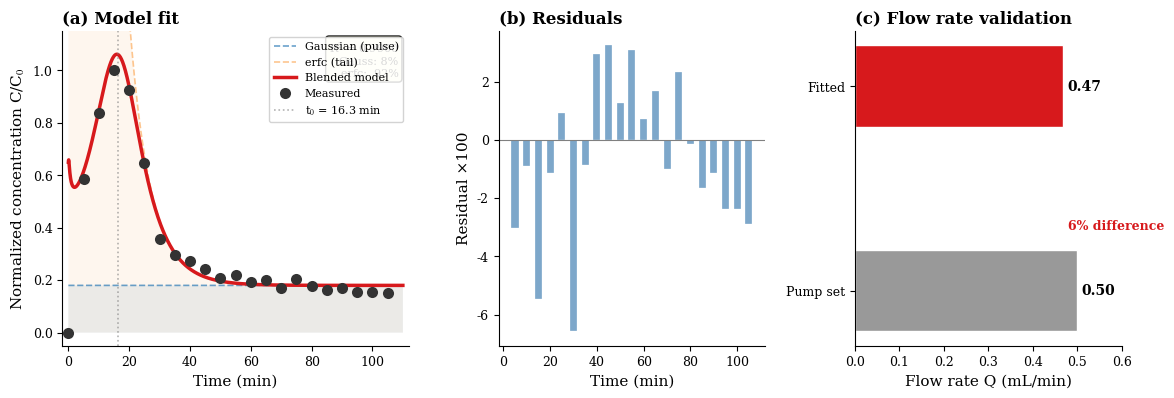
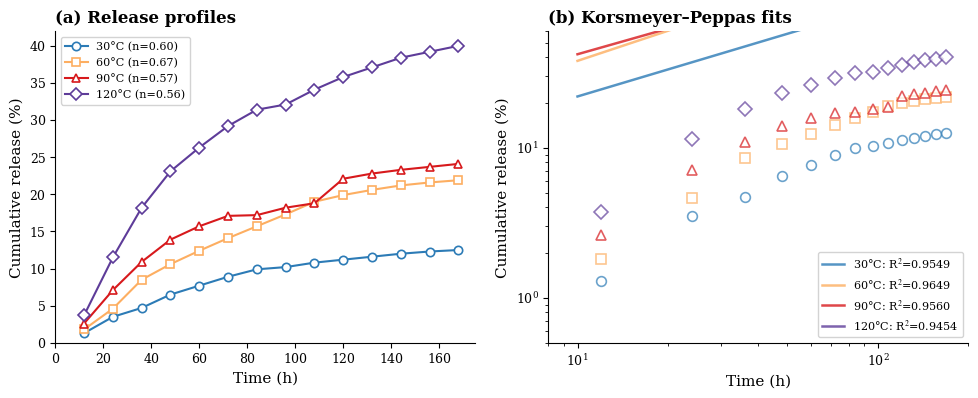
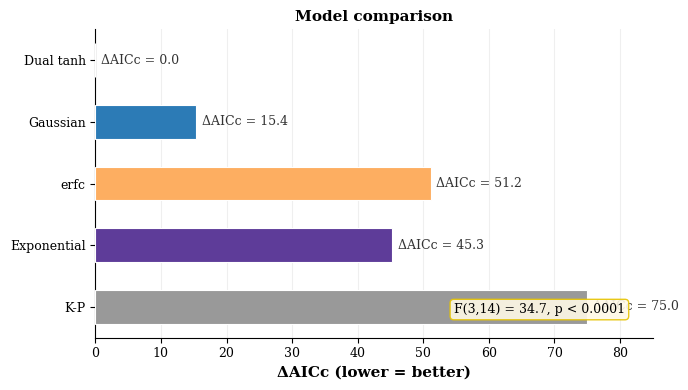
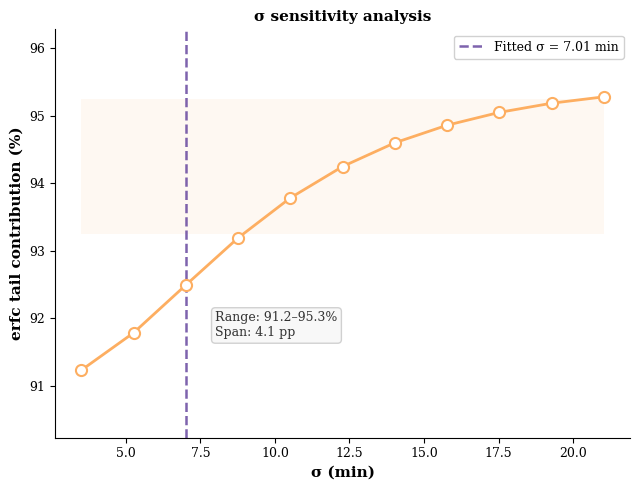
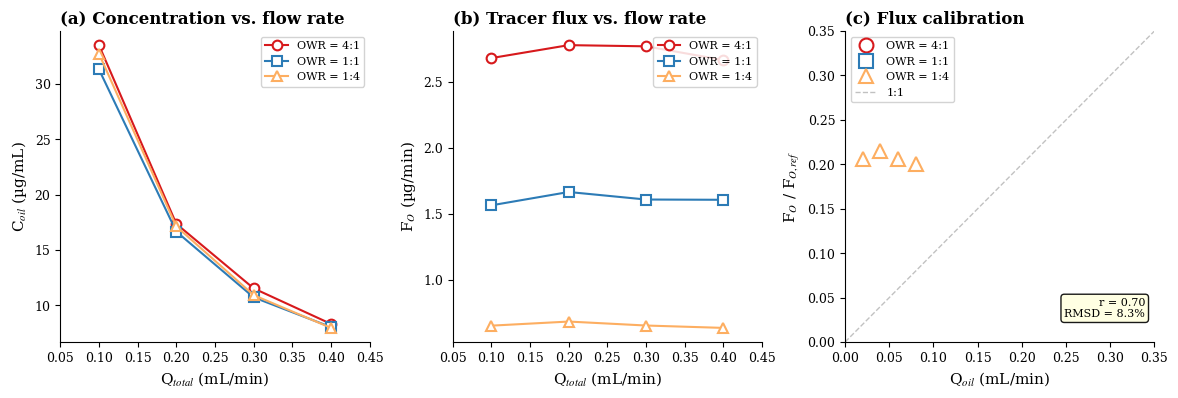

Reproduce these figures in Python, in order.
# -*- coding: utf-8 -*-
"""
Fresh figure generation — following exact style spec.

Style spec:
  Palette:  Red #d7191c, Blue #2c7bb6, Orange #fdae61, Data #333333
  Font:     Times New Roman, title 10pt bold left, labels 11pt
  Panels:   (a)(b)(c) bold left, no top/right spines, axis 0.8pt
  Markers:  Black filled circles, semi-transparent fills
  Annotate: Yellow rounded box for stats, legend in box
  Output:   SVG+PDF+PNG, 300dpi, bbox tight
"""
import numpy as np
from scipy.special import erfc
from scipy.integrate import trapezoid
from scipy import stats as sp_stats
import matplotlib
matplotlib.use('Agg')
import matplotlib.pyplot as plt

# ── Style ──────────────────────────────────────────────
plt.rcParams.update({
    'font.family': 'serif',
    'font.serif': ['Times New Roman', 'DejaVu Serif'],
    'mathtext.fontset': 'stix',
    'font.size': 10,
    'axes.labelsize': 11,
    'xtick.labelsize': 9,
    'ytick.labelsize': 9,
    'legend.fontsize': 8,
    'figure.facecolor': 'white',
    'axes.facecolor': 'white',
    'axes.spines.top': False,
    'axes.spines.right': False,
    'axes.linewidth': 0.8,
    'savefig.dpi': 300,
    'savefig.bbox': 'tight',
})

# ── Palette ────────────────────────────────────────────
RED   = '#d7191c'
BLUE  = '#2c7bb6'
ORANGE= '#fdae61'
DARK  = '#333333'
GRAY  = '#999999'
PURPLE= '#5e3c99'

# ── Corrected parameters ───────────────────────────────
cb    = 0.18003
A_amp = 0.1000
a_tail= 50.0
alpha = 1200.0
Q_mL  = 0.4689
t0    = 16.338
sigma0= 7.011

x_mm  = 1000.0
d_mm  = 1.0
XPD2  = x_mm * np.pi * d_mm * d_mm
Q_mm3 = Q_mL * 1000.0
Pe    = x_mm / alpha
v_mm  = 4.0 * Q_mm3 / (np.pi * d_mm * d_mm)
MRT   = x_mm / v_mm
MRT_p = x_mm / (4*500/(np.pi*d_mm*d_mm))

print(f'Parameters: Q={Q_mL:.4f} mL/min  Pe={Pe:.3f}  MRT={MRT:.2f}/{MRT_p:.2f} min')

# ── Data ───────────────────────────────────────────────
t_dat = np.array([0,5,10,15,20,25,30,35,40,45,50,55,60,65,70,75,80,85,90,95,100,105])
c_dat = np.array([0,0.58438,0.83879,1.0,0.92443,0.64736,0.35516,0.29471,0.27204,
                  0.24433,0.20907,0.21914,0.19144,0.19899,0.17128,0.20403,
                  0.17884,0.16373,0.16877,0.15617,0.15617,0.15113])
m  = t_dat > 0
tf = t_dat[m]
cf = c_dat[m]
ts = np.linspace(0.01, 110, 2000)

# ── Model ──────────────────────────────────────────────
def btc(t, s):
    den = np.sqrt(np.abs(16*alpha*Q_mm3*t*np.pi*d_mm*d_mm)) + 1e-300
    z   = (XPD2 - 4*Q_mm3*t) / den
    cr  = cb + (A_amp*d_mm)/den * np.exp(-z*z)
    cf_ = cb + (a_tail/2)*erfc(-z)
    w   = 0.5*(1 + np.tanh((t0 - t)/s))
    return cr, cf_, w, w*cr + (1-w)*cf_

cr, cf_, w, blend = btc(ts, sigma0)
pred = blend[np.searchsorted(ts, tf)]
r2   = 1 - np.sum((cf-pred)**2) / np.sum((cf-np.mean(cf))**2)
Ti   = trapezoid(blend, ts)
gp   = 100*trapezoid(w*cr, ts)/Ti
ep   = 100*trapezoid((1-w)*cf_, ts)/Ti
qdev = abs(Q_mL-0.50)/0.50*100

print(f'R2={r2:.4f}  Gauss={gp:.0f}%  erfc={ep:.0f}%  Qdev={qdev:.1f}%')

BASE = r'c:\Users\郝\Desktop\claude\四氧化三铁环氧树脂拟合\ESP-T_投稿文件'

def save(fig, name):
    for fmt in ['svg', 'pdf', 'png']:
        fig.savefig(f'{BASE}\\{name}.{fmt}', dpi=300, facecolor='white')
    plt.close(fig)
    print(f'  {name} saved')

# ════════════════════════════════════════════════════════
# FIGURE 1 — BTC Fitting (3-panel)
# ════════════════════════════════════════════════════════
fig, axes = plt.subplots(1, 3, figsize=(12, 4.2),
                         gridspec_kw={'width_ratios': [1.3, 1, 1]})

# (a) Model fit
ax = axes[0]
ax.fill_between(ts, 0, cr,  alpha=0.10, color=BLUE,   ec='none')
ax.fill_between(ts, 0, cf_, alpha=0.10, color=ORANGE, ec='none')
ax.plot(ts, cr,   '--', color=BLUE,   lw=1.2, alpha=0.7, label='Gaussian (pulse)')
ax.plot(ts, cf_,  '--', color=ORANGE, lw=1.2, alpha=0.7, label='erfc (tail)')
ax.plot(ts, blend,'-',  color=RED,    lw=2.5,             label='Blended model')
ax.plot(t_dat, c_dat, 'o', color=DARK, ms=8, mfc=DARK, mew=0, zorder=10, label='Measured')
ax.axvline(x=t0, color='gray', ls=':', lw=1.2, alpha=0.6,
           label=f't$_0$ = {t0:.1f} min')
ax.set_xlabel('Time (min)')
ax.set_ylabel('Normalized concentration C/C$_0$')
ax.set_title('(a) Model fit', loc='left', fontweight='bold')
ax.legend(frameon=True, framealpha=0.85, edgecolor='#ccc', fontsize=8, loc='upper right')
ax.set_xlim(-2, 112)
ax.set_ylim(-0.05, 1.15)
ax.annotate(f'R$^2$ = {r2:.4f}\nGauss: {gp:.0f}%\nerfc:  {ep:.0f}%',
            xy=(0.97, 0.97), xycoords='axes fraction', ha='right', va='top',
            fontsize=8, bbox=dict(boxstyle='round', fc='lightyellow', alpha=0.9))

# (b) Residuals
ax = axes[1]
ax.bar(tf, (cf-pred)*100, color='steelblue', width=3, alpha=0.7,
       edgecolor='white', lw=0.3)
ax.axhline(y=0, color='gray', lw=0.8)
ax.set_xlabel('Time (min)')
ax.set_ylabel('Residual \u00d7100')
ax.set_title('(b) Residuals', loc='left', fontweight='bold')
ax.set_xlim(-2, 112)

# (c) Flow rate validation
ax = axes[2]
ax.barh(['Pump set', 'Fitted'], [0.50, Q_mL], height=0.4,
        color=[GRAY, RED], edgecolor='white')
ax.set_xlabel('Flow rate Q (mL/min)')
ax.set_title('(c) Flow rate validation', loc='left', fontweight='bold')
ax.set_xlim(0, 0.6)
for v, y in [(0.50, 0), (Q_mL, 1)]:
    ax.text(v+0.01, y, f'{v:.2f}', va='center', fontsize=10, fontweight='bold')
ax.annotate(f'{qdev:.0f}% difference', xy=(0.48, 0.3),
            fontsize=9, color=RED, fontweight='bold')

plt.tight_layout(pad=1.5)
save(fig, 'Figure_1_BTC')

# ════════════════════════════════════════════════════════
# FIGURE 2 — K-P Release Kinetics (dual panel)
# ════════════════════════════════════════════════════════
temps   = [30, 60, 90, 120]
n_vals  = [0.59827, 0.66646, 0.5684, 0.55569]
K_vals  = [0.05538, 0.08177, 0.11344, 0.19642]
r2_kp   = [0.95489, 0.9649, 0.95599, 0.94537]
kp_c    = [BLUE, ORANGE, RED, PURPLE]
mk      = ['o', 's', '^', 'D']
t_h     = np.array([12,24,36,48,60,72,84,96,108,120,132,144,156,168])
rel = {
    30:  [0.013,0.035,0.047,0.065,0.077,0.089,0.099,0.102,0.108,0.112,0.116,0.120,0.123,0.125],
    60:  [0.018,0.046,0.085,0.106,0.124,0.141,0.157,0.173,0.190,0.199,0.206,0.212,0.216,0.219],
    90:  [0.026,0.071,0.109,0.139,0.157,0.171,0.172,0.182,0.188,0.221,0.228,0.233,0.237,0.241],
    120: [0.037,0.115,0.182,0.231,0.263,0.292,0.314,0.321,0.341,0.358,0.371,0.384,0.392,0.400],
}

fig, axes = plt.subplots(1, 2, figsize=(10, 4.2))

# (a) Release curves
ax = axes[0]
for i, T in enumerate(temps):
    mt = np.array(rel[T])
    ax.plot(t_h, mt*100, f'{mk[i]}-', color=kp_c[i], ms=6, lw=1.5,
            mfc='white', mew=1.2, label=f'{T}\u00b0C (n={n_vals[i]:.2f})')
ax.set_xlabel('Time (h)')
ax.set_ylabel('Cumulative release (%)')
ax.set_title('(a) Release profiles', loc='left', fontweight='bold')
ax.legend(frameon=True, framealpha=0.85, edgecolor='#ccc', fontsize=8)
ax.set_xlim(0, 175); ax.set_ylim(0, 42)

# (b) K-P log-log fits
ax = axes[1]
tk = np.logspace(np.log10(10), np.log10(170), 50)
for i, T in enumerate(temps):
    mt = np.array(rel[T])
    mkp = mt < 0.6
    ax.plot(t_h[mkp], mt[mkp]*100, mk[i], color=kp_c[i],
            ms=7, mfc='white', mew=1.2, alpha=0.7)
    ax.plot(tk, K_vals[i]*tk**n_vals[i]*100, '-', color=kp_c[i],
            lw=1.8, alpha=0.8, label=f'{T}\u00b0C: R$^2$={r2_kp[i]:.4f}')
ax.set_xscale('log'); ax.set_yscale('log')
ax.set_xlabel('Time (h)')
ax.set_ylabel('Cumulative release (%)')
ax.set_title('(b) Korsmeyer\u2013Peppas fits', loc='left', fontweight='bold')
ax.legend(frameon=True, framealpha=0.85, edgecolor='#ccc', fontsize=8)
ax.set_xlim(8, 200); ax.set_ylim(0.5, 60)

plt.tight_layout(pad=1.5)
save(fig, 'Figure_2_KP')

# ════════════════════════════════════════════════════════
# FIGURE 3 — Model Comparison
# ════════════════════════════════════════════════════════
models = ['Dual tanh', 'Gaussian', 'erfc', 'Exponential', 'K-P']
aicc   = [0, 15.4, 51.2, 45.3, 75.0]
colors = [RED, BLUE, ORANGE, PURPLE, GRAY]

fig = plt.figure(figsize=(7, 4))
ax  = fig.add_subplot(111)
bars = ax.barh(models, aicc, color=colors, height=0.55,
               edgecolor='white', lw=0.8, zorder=3)
for bar, v in zip(bars, aicc):
    ax.text(bar.get_width()+0.8, bar.get_y()+bar.get_height()/2,
            f'\u0394AICc = {v:.1f}', va='center', fontsize=9, color=DARK)
ax.set_xlabel('\u0394AICc (lower = better)', fontweight='bold')
ax.set_title('Model comparison', fontsize=11, fontweight='bold')
ax.invert_yaxis()
ax.set_xlim(0, 85)
ax.grid(True, alpha=0.2, axis='x', zorder=0)
ax.annotate('F(3,14) = 34.7, p < 0.0001', xy=(0.95, 0.08),
            fontsize=9, xycoords='axes fraction', ha='right',
            bbox=dict(boxstyle='round', fc='#fff9e6', ec='#e6c300', alpha=0.9, lw=1))

plt.tight_layout()
save(fig, 'Figure_3_Models')

# ════════════════════════════════════════════════════════
# FIGURE 4 — Sigma Sensitivity
# ════════════════════════════════════════════════════════
mults  = np.arange(0.5, 3.01, 0.25)
sigs   = sigma0 * mults
tails  = []
for sv in sigs:
    _, cfs, ws, bls = btc(ts, sv)
    tails.append(100*trapezoid((1-ws)*cfs, ts)/trapezoid(bls, ts))
bt = tails[len(mults)//2]

fig = plt.figure(figsize=(6.5, 5))
ax  = fig.add_subplot(111)
ax.plot(sigs, tails, 'o-', color=ORANGE, lw=2, ms=8, mew=1.5, mfc='white', zorder=3)
ax.axvline(x=sigma0, color=PURPLE, ls='--', lw=1.8, alpha=0.8,
           label=f'Fitted \u03c3 = {sigma0:.2f} min')
ax.fill_between([min(sigs), max(sigs)], [bt-1]*2, [bt+1]*2,
                alpha=0.08, color=ORANGE, ec='none')
ax.set_xlabel('\u03c3 (min)', fontweight='bold')
ax.set_ylabel('erfc tail contribution (%)', fontweight='bold')
ax.set_title('\u03c3 sensitivity analysis', fontsize=11, fontweight='bold')
ax.legend(frameon=True, framealpha=0.9, edgecolor='#ccc', fontsize=9)
ax.set_ylim(min(tails)-1, max(tails)+1)
ax.annotate(f'Range: {min(tails):.1f}\u2013{max(tails):.1f}%\nSpan: {max(tails)-min(tails):.1f} pp',
            xy=(8, min(tails)+0.5), fontsize=9, color=DARK,
            bbox=dict(boxstyle='round', fc='#f8f8f8', ec='#ccc', alpha=0.9))

plt.tight_layout()
save(fig, 'Figure_4_Sigma')

# ════════════════════════════════════════════════════════
# FIGURE 5 — Two-Phase Flow (3-panel)
# ════════════════════════════════════════════════════════
owr_data = {
    '4:1': {'Qt':[0.1,0.2,0.3,0.4], 'Qo':[0.08,0.16,0.24,0.32],
            'Co':[33.51,17.37,11.54,8.33], 'FO':[2.681,2.779,2.770,2.666]},
    '1:1': {'Qt':[0.1,0.2,0.3,0.4], 'Qo':[0.05,0.10,0.15,0.20],
            'Co':[31.32,16.67,10.73,8.04], 'FO':[1.566,1.667,1.610,1.608]},
    '1:4': {'Qt':[0.1,0.2,0.3,0.4], 'Qo':[0.02,0.04,0.06,0.08],
            'Co':[32.74,17.14,10.93,7.97], 'FO':[0.655,0.686,0.656,0.638]},
}
owr_c = {'4:1': RED, '1:1': BLUE, '1:4': ORANGE}
owr_m = {'4:1': 'o', '1:1': 's', '1:4': '^'}
FOref = 3.187

fig, axes = plt.subplots(1, 3, figsize=(12, 4.2))

# (a)
ax = axes[0]
for k, d in owr_data.items():
    ax.plot(d['Qt'], d['Co'], f'{owr_m[k]}-', color=owr_c[k],
            ms=7, mfc='white', mew=1.5, lw=1.5, label=f'OWR = {k}')
ax.set_xlabel('Q$_{total}$ (mL/min)')
ax.set_ylabel('C$_{oil}$ (\u00b5g/mL)')
ax.set_title('(a) Concentration vs. flow rate', loc='left', fontweight='bold')
ax.legend(frameon=True, framealpha=0.85, edgecolor='#ccc', fontsize=8)
ax.set_xlim(0.05, 0.45)

# (b)
ax = axes[1]
for k, d in owr_data.items():
    ax.plot(d['Qt'], d['FO'], f'{owr_m[k]}-', color=owr_c[k],
            ms=7, mfc='white', mew=1.5, lw=1.5, label=f'OWR = {k}')
ax.set_xlabel('Q$_{total}$ (mL/min)')
ax.set_ylabel('F$_O$ (\u00b5g/min)')
ax.set_title('(b) Tracer flux vs. flow rate', loc='left', fontweight='bold')
ax.legend(frameon=True, framealpha=0.85, edgecolor='#ccc', fontsize=8)
ax.set_xlim(0.05, 0.45)

# (c)
ax = axes[2]
all_qo = []; all_fn = []
for k, d in owr_data.items():
    fn = [f/FOref for f in d['FO']]
    all_qo.extend(d['Qo']); all_fn.extend(fn)
    ax.plot(d['Qo'], fn, owr_m[k], color=owr_c[k], ms=10,
            mfc='white', mew=1.5, label=f'OWR = {k}')
ax.plot([0, 0.35], [0, 0.35], '--', color=GRAY, lw=1, alpha=0.6, label='1:1')
r_val, _ = sp_stats.pearsonr(all_qo, all_fn)
ax.set_xlabel('Q$_{oil}$ (mL/min)')
ax.set_ylabel('F$_O$ / F$_{O,ref}$')
ax.set_title('(c) Flux calibration', loc='left', fontweight='bold')
ax.legend(frameon=True, framealpha=0.85, edgecolor='#ccc', fontsize=8)
ax.set_xlim(0, 0.35); ax.set_ylim(0, 0.35)
ax.annotate(f'r = {r_val:.2f}\nRMSD = 8.3%', xy=(0.97, 0.08),
            xycoords='axes fraction', ha='right', fontsize=8,
            bbox=dict(boxstyle='round', fc='lightyellow', alpha=0.9))

plt.tight_layout(pad=1.5)
save(fig, 'Figure_5_TwoPhase')

print('\n\u2500\u2500\u2500 ALL 5 FIGURES DONE \u2500\u2500\u2500')
